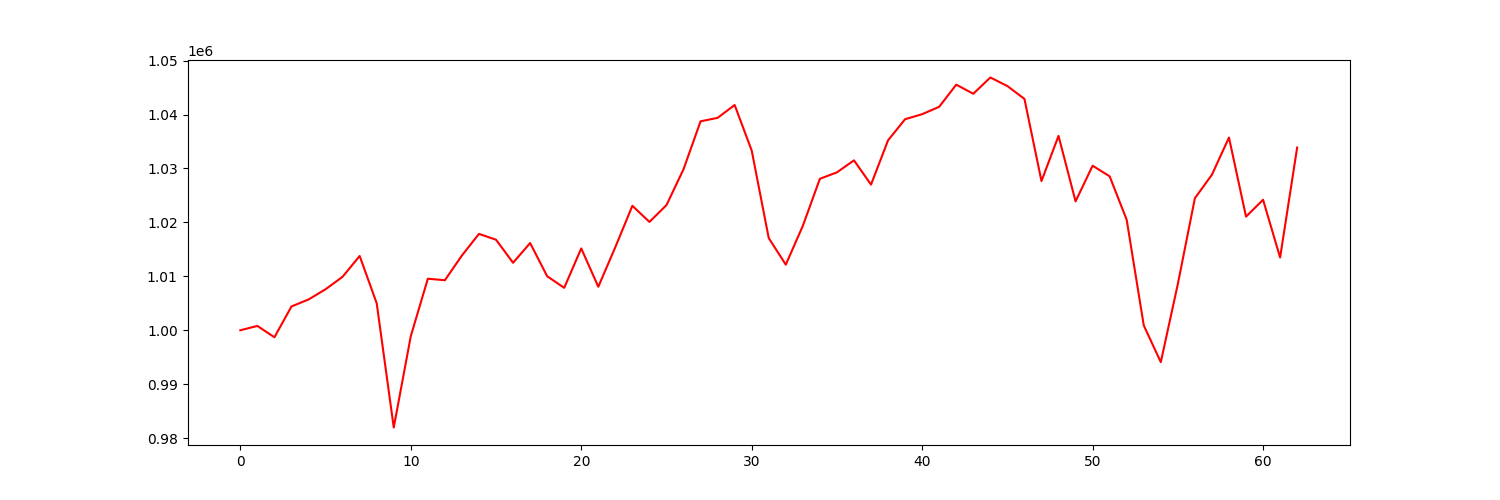

The file beside this chart, header and first rows:
account_value, date, daily_return
1000000, 2021-07-06, 
1000801, 2021-07-07, 0.0008008
998701, 2021-07-08, -0.002098
1004414, 2021-07-09, 0.00572
1005706, 2021-07-12, 0.001286
1007602, 2021-07-13, 0.001886
1009924, 2021-07-14, 0.002304
1013777, 2021-07-15, 0.003816
1005007, 2021-07-16, -0.008651
981963, 2021-07-19, -0.02293
998907, 2021-07-20, 0.01726
1009556, 2021-07-21, 0.01066
1009278, 2021-07-22, -0.0002746
1013870, 2021-07-23, 0.004549
1017875, 2021-07-26, 0.00395
1016790, 2021-07-27, -0.001065
1012513, 2021-07-28, -0.004206
1016176, 2021-07-29, 0.003617
1010021, 2021-07-30, -0.006057
1007869, 2021-08-02, -0.002131
1015178, 2021-08-03, 0.007253
1008062, 2021-08-04, -0.00701
1015422, 2021-08-05, 0.007301
1023081, 2021-08-06, 0.007542
1020090, 2021-08-09, -0.002923
1023214, 2021-08-10, 0.003062
1029860, 2021-08-11, 0.006495
1038750, 2021-08-12, 0.008633
1039396, 2021-08-13, 0.0006218
1041777, 2021-08-16, 0.002291
1033327, 2021-08-17, -0.008112
1017099, 2021-08-18, -0.0157
1012164, 2021-08-19, -0.004852
1019366, 2021-08-20, 0.007115
1028094, 2021-08-23, 0.008562
1029283, 2021-08-24, 0.001157
1031511, 2021-08-25, 0.002165
1027013, 2021-08-26, -0.004361
1035232, 2021-08-27, 0.008003
1039146, 2021-08-30, 0.003781
1040072, 2021-08-31, 0.0008906
1041448, 2021-09-01, 0.001324
1045551, 2021-09-02, 0.00394
1043860, 2021-09-03, -0.001618
1046878, 2021-09-07, 0.002891
1045288, 2021-09-08, -0.001519
1042910, 2021-09-09, -0.002275
1027668, 2021-09-10, -0.01462
1036053, 2021-09-13, 0.008159
1023903, 2021-09-14, -0.01173
1030518, 2021-09-15, 0.006461
1028548, 2021-09-16, -0.001912
1020478, 2021-09-17, -0.007846
1000909, 2021-09-20, -0.01918
994081, 2021-09-21, -0.006822
1008573, 2021-09-22, 0.01458
1024490, 2021-09-23, 0.01578
1028847, 2021-09-24, 0.004253
1035744, 2021-09-27, 0.006704
1021074, 2021-09-28, -0.01416
... 3 more rows
